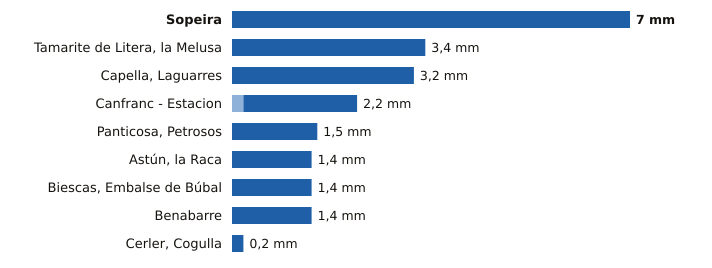

The table this chart was drawn from, first rows:
estacion, provincia, indicativo, mm_6_dias_anteriores, mm_hoy, mm_7_dias, horas_de_hoy
Sopeira, Huesca, 9751, 0.0, 7.0, 7.0, 18
Tamarite de Litera, la Melusa, Huesca, 9918Y, 0.0, 3.4, 3.4, 18
Capella, Laguarres, Huesca, 9855E, 0.0, 3.2, 3.2, 18
Canfranc - Estacion, Huesca, 9198X, 0.2, 2.0, 2.2, 18
Panticosa, Petrosos, Huesca, 9451F, 0.0, 1.5, 1.5, 18
Astún, la Raca, Huesca, 9195C, 0.0, 1.4, 1.4, 18
Biescas, Embalse de Búbal, Huesca, 9453X, 0.0, 1.4, 1.4, 18
Benabarre, Huesca, 9756X, 0.0, 1.4, 1.4, 18
Cerler, Cogulla, Huesca, 9839V, 0.0, 0.2, 0.2, 18
